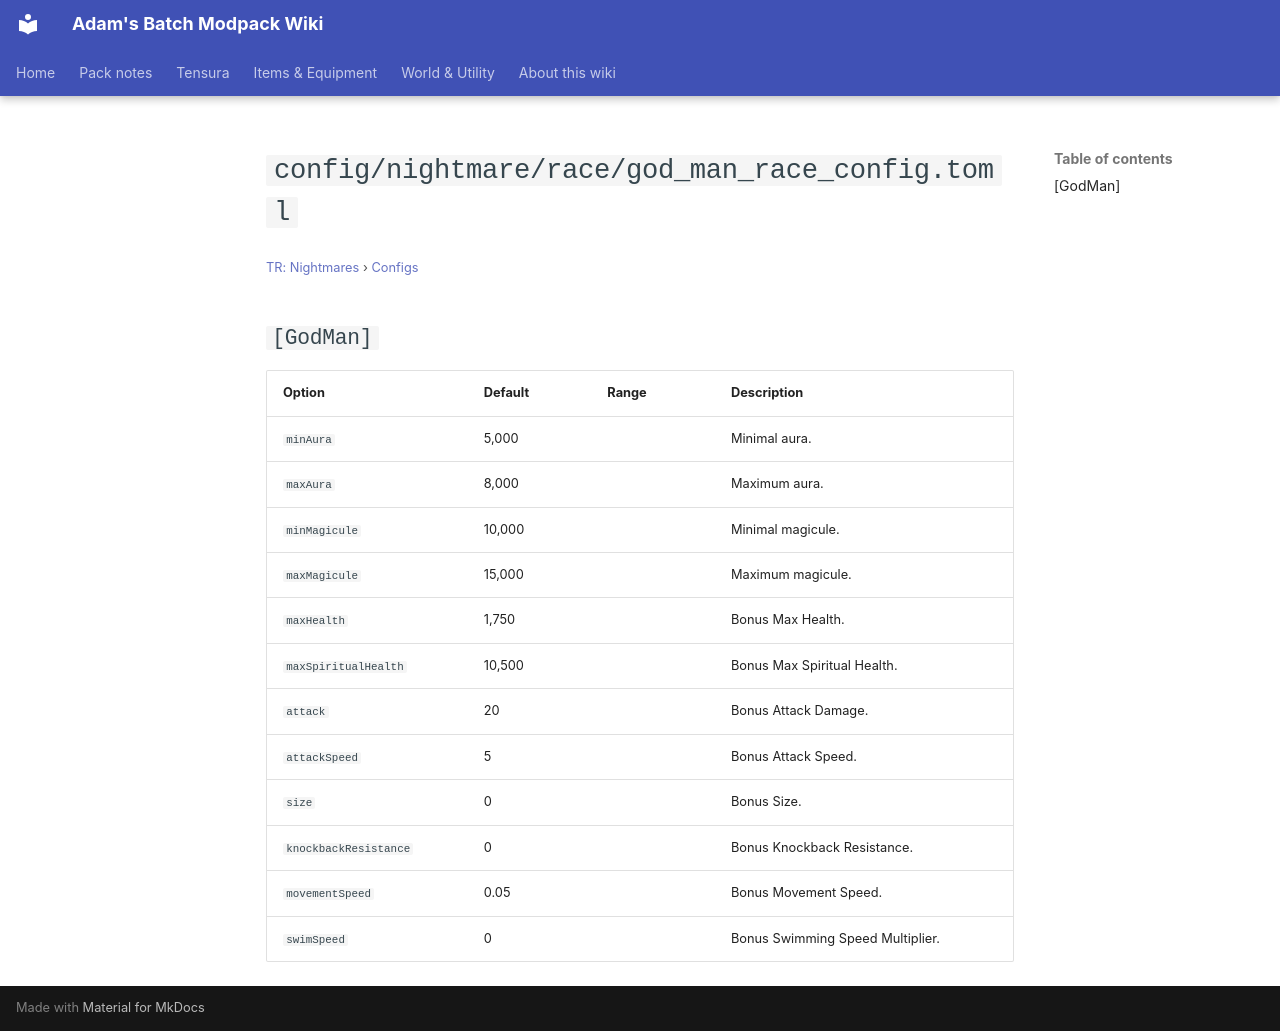

repository: Proteus-Nell/Adams-Batch-MC-Modpack-Wiki · page: tr-nightmares/configs/config-nightmare-race-god-man-race-config/index.html · generator: mkdocs

# `config/nightmare/race/god_man_race_config.toml`

<small>[TR: Nightmares](../index.md) &rsaquo; [Configs](index.md)</small>

## `[GodMan]`

| Option | Default | Range | Description |
|---|---|---|---|
| `minAura` | 5,000 |  | Minimal aura. |
| `maxAura` | 8,000 |  | Maximum aura. |
| `minMagicule` | 10,000 |  | Minimal magicule. |
| `maxMagicule` | 15,000 |  | Maximum magicule. |
| `maxHealth` | 1,750 |  | Bonus Max Health. |
| `maxSpiritualHealth` | 10,500 |  | Bonus Max Spiritual Health. |
| `attack` | 20 |  | Bonus Attack Damage. |
| `attackSpeed` | 5 |  | Bonus Attack Speed. |
| `size` | 0 |  | Bonus Size. |
| `knockbackResistance` | 0 |  | Bonus Knockback Resistance. |
| `movementSpeed` | 0.05 |  | Bonus Movement Speed. |
| `swimSpeed` | 0 |  | Bonus Swimming Speed Multiplier. |
